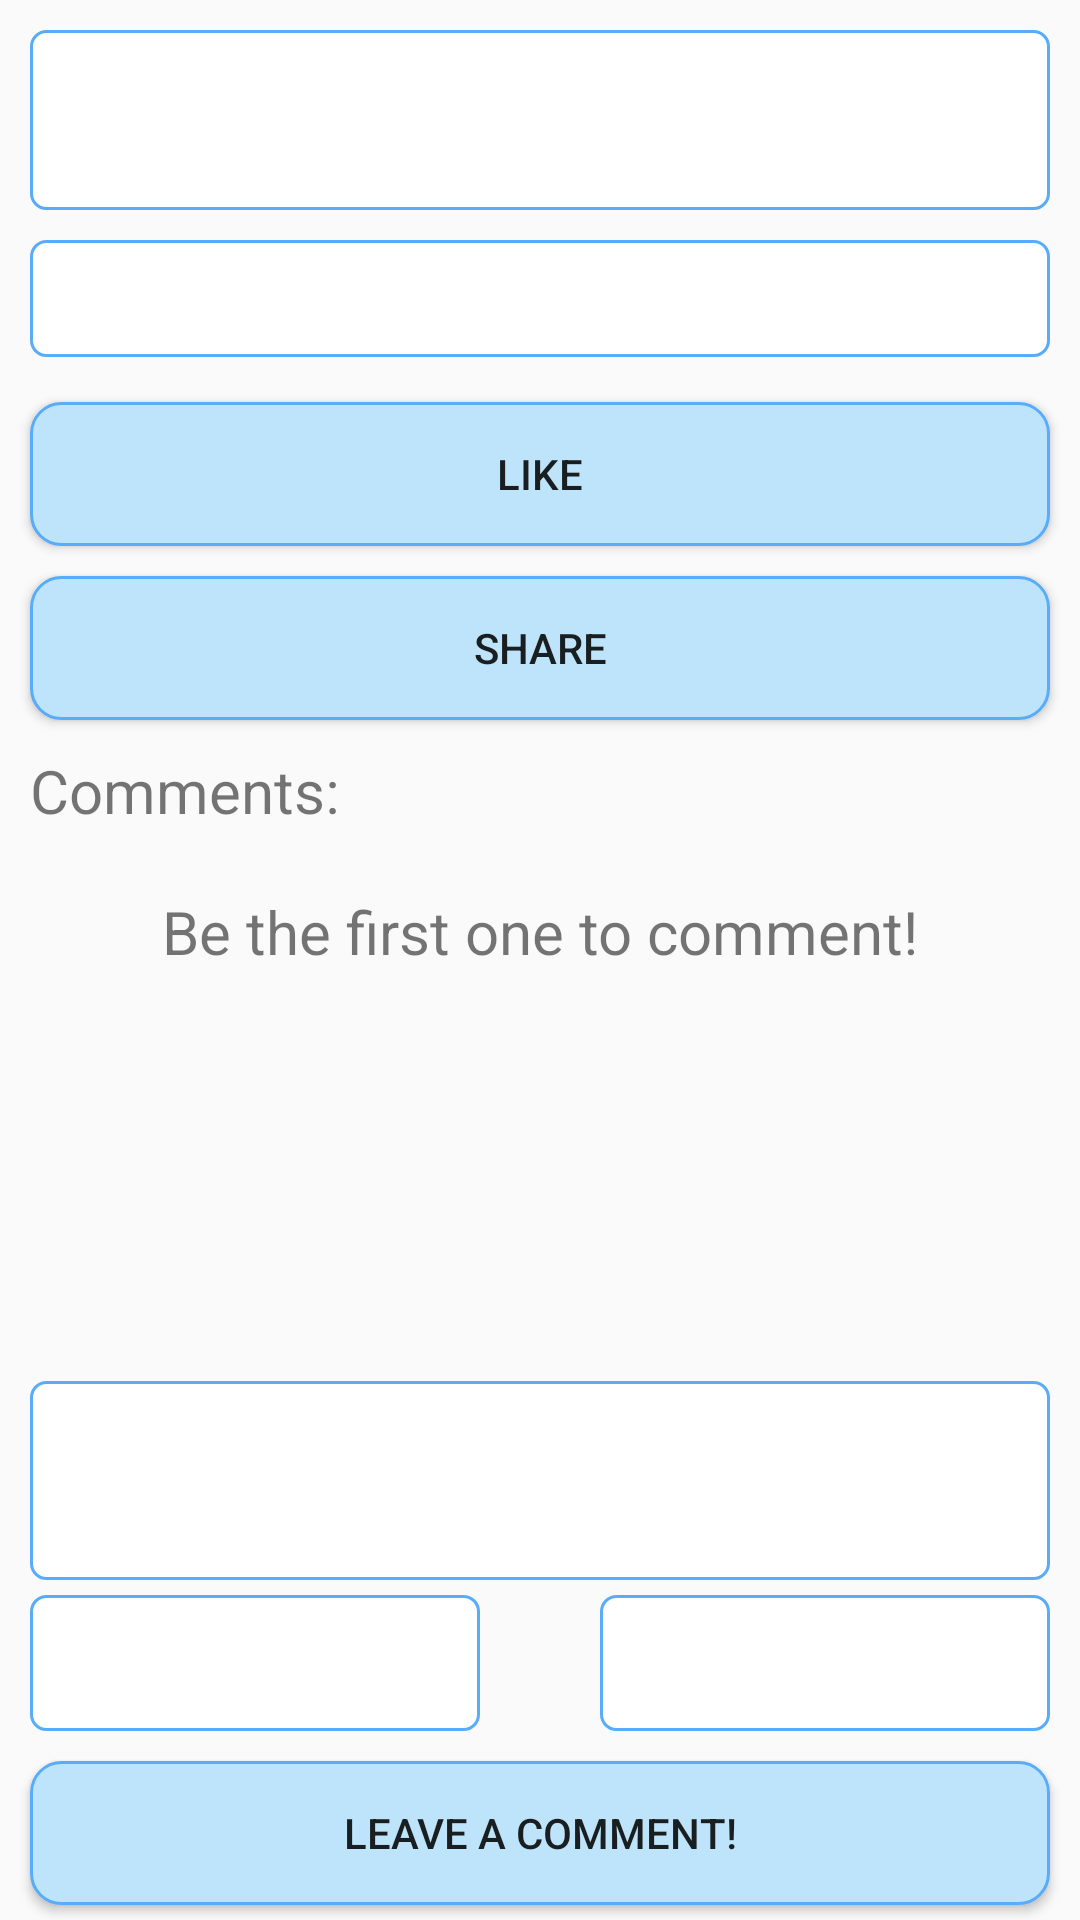

Android layout source for this screen:
<!-- AndroidManifest.xml: application theme AppTheme -->
<!-- res/layout/activity_details.xml -->
<?xml version="1.0" encoding="utf-8"?>
<RelativeLayout xmlns:android="http://schemas.android.com/apk/res/android" android:layout_width="match_parent" android:layout_height="match_parent">

    <TextView
        android:layout_width="match_parent"
        android:layout_height="wrap_content"
        android:id="@+id/text_post_content_details"
        android:background="@drawable/field_shape"
        android:minHeight="60dp"
        android:layout_alignParentTop="true"
        android:layout_alignParentLeft="true"
        android:layout_alignParentStart="true"
        android:padding="10sp"
        android:layout_marginTop="10dp"
        android:layout_marginLeft="10dp"
        android:layout_marginRight="10dp" />

    <TextView
        android:layout_width="match_parent"
        android:layout_height="wrap_content"
        android:id="@+id/indic_post_details"
        android:background="@drawable/field_shape"
        android:minHeight="30dp"
        android:layout_below="@+id/text_post_content_details"
        android:layout_centerHorizontal="true"
        android:padding="10sp"
        android:layout_marginTop="10dp"
        android:layout_marginLeft="10dp"
        android:layout_marginRight="10dp"
        android:layout_marginBottom="5dp" />

    <Button
        android:layout_width="match_parent"
        android:layout_height="wrap_content"
        android:text="Like"
        android:id="@+id/button_like"
        android:background="@drawable/button_shape"
        android:layout_below="@+id/indic_post_details"
        android:layout_centerHorizontal="true"
        android:layout_marginLeft="10dp"
        android:layout_marginRight="10dp"
        android:layout_marginTop="10dp"
        android:onClick="like" />

    <Button
        android:layout_width="match_parent"
        android:layout_height="wrap_content"
        android:text="Share"
        android:id="@+id/button_share"
        android:background="@drawable/button_shape"
        android:layout_below="@+id/button_like"
        android:layout_centerHorizontal="true"
        android:layout_marginTop="10dp"
        android:layout_marginLeft="10dp"
        android:layout_marginRight="10dp"
        android:onClick="share" />

    <TextView
        android:layout_width="match_parent"
        android:layout_height="wrap_content"
        android:text="Comments:"
        android:id="@+id/indic_comments"
        android:layout_below="@+id/button_share"
        android:layout_alignParentLeft="true"
        android:layout_alignParentStart="true"
        android:paddingBottom="10dp"
        android:textSize="20sp"
        android:layout_marginTop="10dp"
        android:layout_marginLeft="10dp"
        android:layout_marginRight="10dp" />

    <TextView
        android:layout_width="match_parent"
        android:layout_height="wrap_content"
        android:text="Be the first one to comment!"
        android:id="@+id/indic_no_comments"
        android:layout_below="@+id/indic_comments"
        android:layout_alignParentLeft="true"
        android:layout_alignParentStart="true"
        android:paddingBottom="10dp"
        android:textSize="20sp"
        android:layout_marginTop="10dp"
        android:layout_marginLeft="10dp"
        android:layout_marginRight="10dp"
        android:gravity="center" />

    <Button
        android:layout_width="match_parent"
        android:layout_height="wrap_content"
        android:text="Leave a comment!"
        android:id="@+id/button_comment"
        android:background="@drawable/button_shape"
        android:layout_alignParentBottom="true"
        android:layout_centerHorizontal="true"
        android:onClick="comment"
        android:layout_marginTop="10dp"
        android:layout_marginBottom="5dp"
        android:layout_marginLeft="10dp"
        android:layout_marginRight="10dp" />

    <EditText
        android:layout_width="match_parent"
        android:layout_height="wrap_content"
        android:id="@+id/field_comment"
        android:minLines="3"
        android:maxLines="3"
        android:nestedScrollingEnabled="false"
        android:background="@drawable/field_shape"
        android:paddingLeft="10sp"
        android:paddingRight="10sp"
        android:layout_centerHorizontal="true"
        android:layout_above="@+id/commentTag1"
        android:layout_marginTop="10dp"
        android:layout_marginLeft="10dp"
        android:layout_marginRight="10dp" />

    <android.support.v7.widget.RecyclerView
        android:id="@+id/list_comments"
        android:scrollbars="vertical"
        android:layout_width="match_parent"
        android:layout_height="match_parent"
        android:layout_below="@+id/indic_no_comments"
        android:layout_above="@id/field_comment"
        android:layout_centerHorizontal="true" />

    <EditText
        android:layout_width="150dp"
        android:layout_height="wrap_content"
        android:minLines="2"
        android:maxLines="2"
        android:id="@+id/commentTag1"
        android:background="@drawable/field_shape"
        android:layout_above="@+id/button_comment"
        android:layout_alignParentRight="true"
        android:layout_alignParentEnd="true"
        android:paddingLeft="10sp"
        android:paddingRight="10sp"
        android:layout_marginRight="10dp"
        android:layout_marginTop="5dp" />

    <EditText
        android:layout_width="150dp"
        android:layout_height="wrap_content"
        android:minLines="2"
        android:maxLines="2"
        android:id="@+id/commentTag2"
        android:background="@drawable/field_shape"
        android:layout_above="@+id/button_comment"
        android:layout_alignParentLeft="true"
        android:layout_alignParentStart="true"
        android:paddingLeft="10sp"
        android:paddingRight="10sp"
        android:layout_marginLeft="10dp"
        android:layout_marginTop="5dp" />

</RelativeLayout>
<!-- resources referenced by this layout -->
<resources>
  <!-- drawable button_shape (drawable) -->
  <?xml version="1.0" encoding="UTF-8"?>
  <shape xmlns:android="http://schemas.android.com/apk/res/android" >
  
      <gradient
          android:angle="0"
          android:centerColor="#ffbde4fa"
          android:endColor="#ffbde4fa"
          android:startColor="#ffbde4fa" />
  
      <corners android:radius="10dp" />
  
      <stroke
          android:width="1dp"
          android:color="#58ACFA" />
      <stroke
          android:width="1dp"
          android:color="#58ACFA" />
  
  </shape>
  <!-- drawable field_shape (drawable) -->
  <?xml version="1.0" encoding="UTF-8"?>
  <shape xmlns:android="http://schemas.android.com/apk/res/android" >
  
      <gradient
          android:angle="0"
          android:centerColor="#ffff"
          android:endColor="#ffff"
          android:startColor="#ffff" />
  
      <corners android:radius="5dp" />
  
      <stroke
          android:width="1dp"
          android:color="#58ACFA" />
      <stroke
          android:width="1dp"
          android:color="#58ACFA" />
  
  </shape>
  <style name="AppTheme" parent="Theme.AppCompat.Light.DarkActionBar">
          <item name="colorPrimary">#58ACFA</item>
          <item name="colorPrimaryDark">#0080FF</item>
          <item name="colorAccent">#A9D0F5</item>
          <item name="android:windowSoftInputMode">stateUnchanged</item>
      </style>
</resources>
